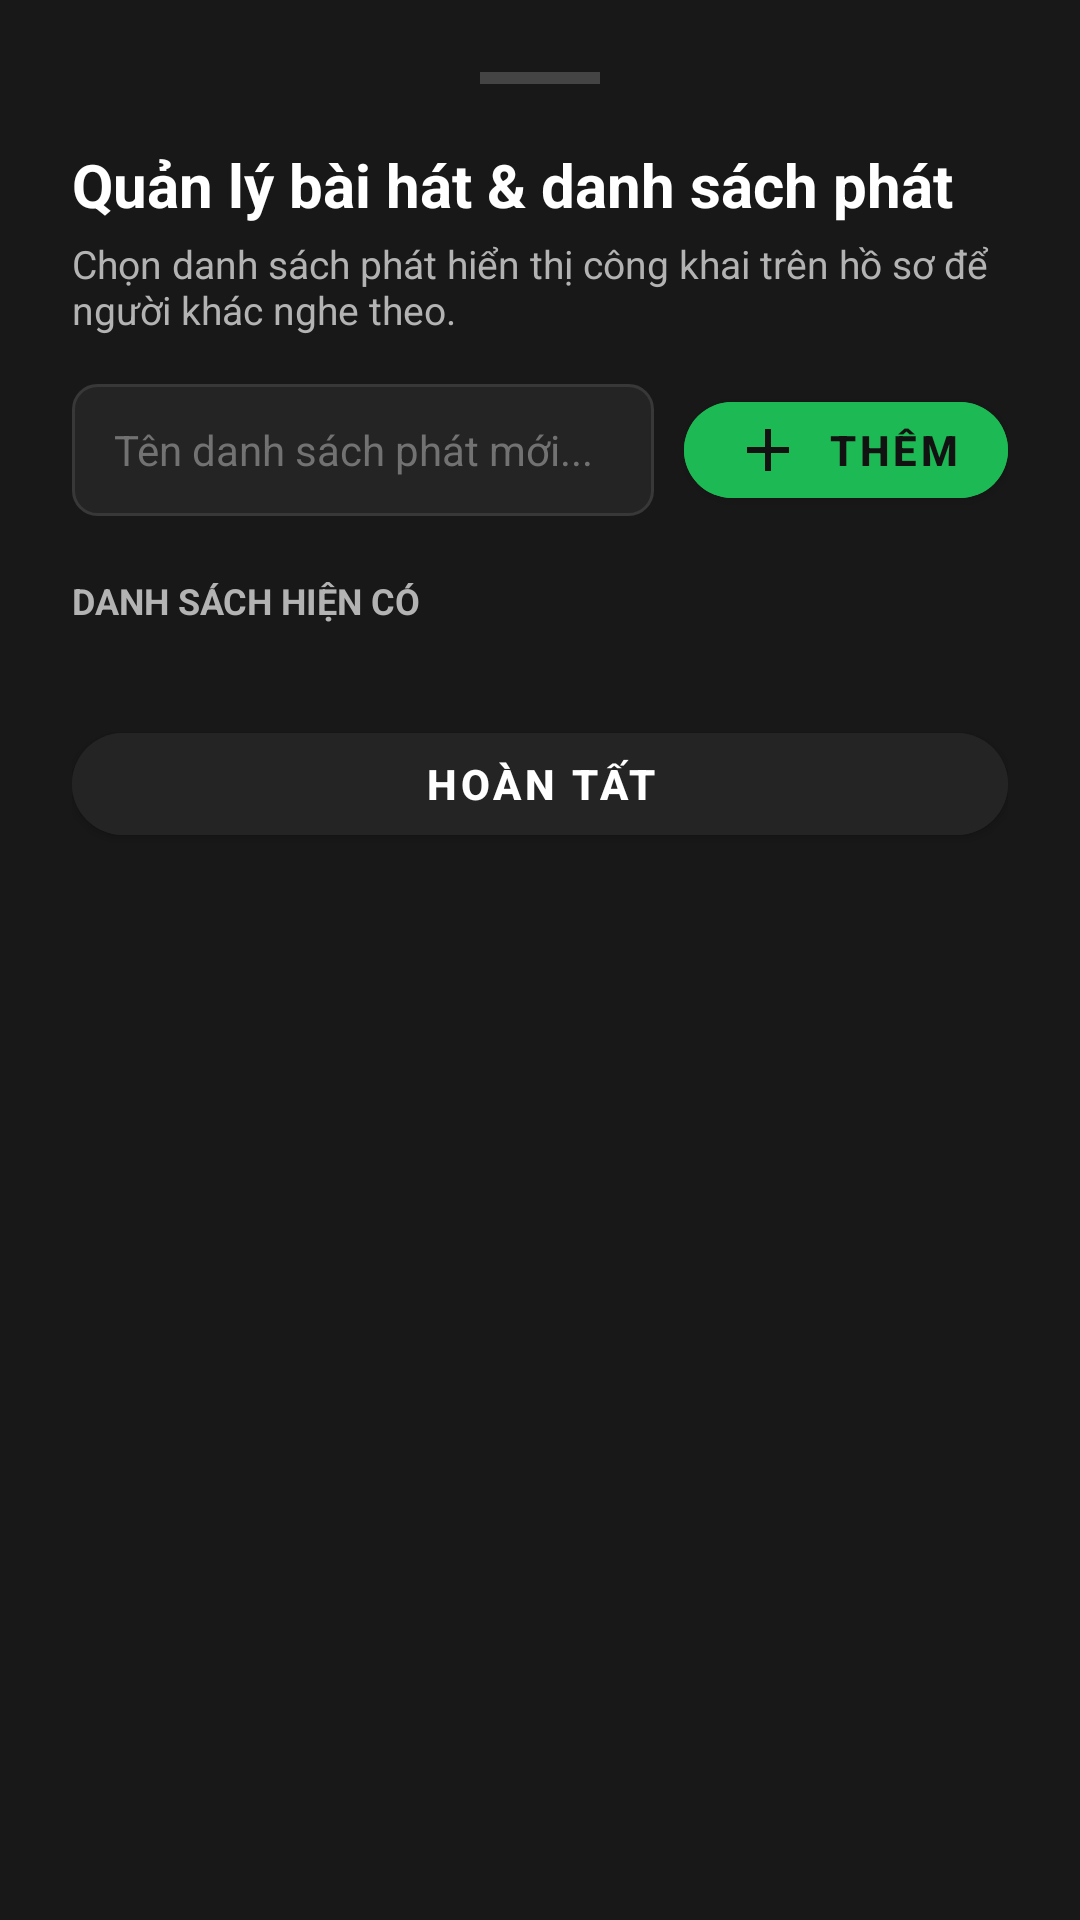

Write the Android layout XML for this screen, with the resource values it uses.
<!-- AndroidManifest.xml: application theme Theme.VibeTuneAI -->
<!-- res/layout/dialog_manage_playlists.xml -->
<?xml version="1.0" encoding="utf-8"?>
<LinearLayout 
    xmlns:android="http://schemas.android.com/apk/res/android"
    xmlns:app="http://schemas.android.com/apk/res-auto"
    android:layout_width="match_parent"
    android:layout_height="wrap_content"
    android:background="@color/spotify_dark_gray"
    android:orientation="vertical"
    android:padding="24dp">

    
    <View
        android:layout_width="40dp"
        android:layout_height="4dp"
        android:layout_gravity="center_horizontal"
        android:layout_marginBottom="20dp"
        android:background="#444444" />

    <TextView
        android:layout_width="wrap_content"
        android:layout_height="wrap_content"
        android:text="Quản lý bài hát &amp; danh sách phát"
        android:textColor="@color/spotify_white"
        android:textSize="20sp"
        android:textStyle="bold" />

    <TextView
        android:layout_width="wrap_content"
        android:layout_height="wrap_content"
        android:layout_marginTop="4dp"
        android:layout_marginBottom="16dp"
        android:text="Chọn danh sách phát hiển thị công khai trên hồ sơ để người khác nghe theo."
        android:textColor="@color/spotify_light_gray"
        android:textSize="13sp" />

    
    <LinearLayout
        android:layout_width="match_parent"
        android:layout_height="wrap_content"
        android:layout_marginBottom="20dp"
        android:gravity="center_vertical"
        android:orientation="horizontal">

        <EditText
            android:id="@+id/etNewPlaylistName"
            android:layout_width="0dp"
            android:layout_height="44dp"
            android:layout_weight="1"
            android:background="@drawable/bg_input_box"
            android:hint="Tên danh sách phát mới..."
            android:inputType="text"
            android:paddingStart="14dp"
            android:paddingEnd="14dp"
            android:textColor="@color/spotify_white"
            android:textColorHint="@color/spotify_inactive_icon"
            android:textSize="14sp" />

        <com.google.android.material.button.MaterialButton
            android:id="@+id/btnAddNewPlaylist"
            android:layout_width="wrap_content"
            android:layout_height="44dp"
            android:layout_marginStart="10dp"
            android:backgroundTint="@color/spotify_green"
            android:text="Thêm"
            android:textColor="@color/spotify_black"
            android:textStyle="bold"
            app:cornerRadius="22dp"
            app:icon="@drawable/ic_add"
            app:iconTint="@color/spotify_black" />
    </LinearLayout>

    <TextView
        android:layout_width="wrap_content"
        android:layout_height="wrap_content"
        android:layout_marginBottom="10dp"
        android:text="DANH SÁCH HIỆN CÓ"
        android:textColor="@color/spotify_light_gray"
        android:textSize="12sp"
        android:textStyle="bold" />

    
    <androidx.recyclerview.widget.RecyclerView
        android:id="@+id/rvManagePlaylists"
        android:layout_width="match_parent"
        android:layout_height="wrap_content"
        android:maxHeight="320dp"
        android:nestedScrollingEnabled="true" />

    
    <com.google.android.material.button.MaterialButton
        android:id="@+id/btnCloseManage"
        android:layout_width="match_parent"
        android:layout_height="46dp"
        android:layout_marginTop="20dp"
        android:backgroundTint="@color/spotify_card_surface"
        android:text="Hoàn tất"
        android:textColor="@color/spotify_white"
        android:textStyle="bold"
        app:cornerRadius="23dp" />

</LinearLayout>
<!-- resources referenced by this layout -->
<resources>
  <color name="spotify_black">#121212</color>
  <color name="spotify_card_surface">#242424</color>
  <color name="spotify_dark_gray">#181818</color>
  <color name="spotify_green">#1DB954</color>
  <color name="spotify_inactive_icon">#727272</color>
  <color name="spotify_light_gray">#B3B3B3</color>
  <color name="spotify_white">#FFFFFF</color>
  <!-- drawable bg_input_box (drawable) -->
  <?xml version="1.0" encoding="utf-8"?>
  <selector xmlns:android="http://schemas.android.com/apk/res/android">
      <item android:state_focused="true">
          <shape android:shape="rectangle">
              <solid android:color="#242424" />
              <corners android:radius="8dp" />
              <stroke android:width="1.5dp" android:color="#1DB954" />
          </shape>
      </item>
      <item>
          <shape android:shape="rectangle">
              <solid android:color="#242424" />
              <corners android:radius="8dp" />
              <stroke android:width="1dp" android:color="#383838" />
          </shape>
      </item>
  </selector>
  <!-- drawable ic_add (drawable) -->
  <vector xmlns:android="http://schemas.android.com/apk/res/android"
      android:width="24dp"
      android:height="24dp"
      android:viewportWidth="24"
      android:viewportHeight="24">
    <path
        android:fillColor="@color/spotify_white"
        android:pathData="M19,13h-6v6h-2v-6H5v-2h6V5h2v6h6v2z"/>
  </vector>
  <style name="Theme.VibeTuneAI" parent="Theme.MaterialComponents.DayNight.NoActionBar">
          <item name="colorPrimary">@color/spotify_green</item>
          <item name="colorPrimaryVariant">@color/spotify_green_dark</item>
          <item name="colorOnPrimary">@color/spotify_white</item>
          <item name="android:statusBarColor">@color/spotify_black</item>
          <item name="android:navigationBarColor">@color/spotify_black</item>
          <item name="android:windowBackground">@color/spotify_black</item>
      </style>
  <color name="spotify_green_dark">#1AA34A</color>
</resources>
